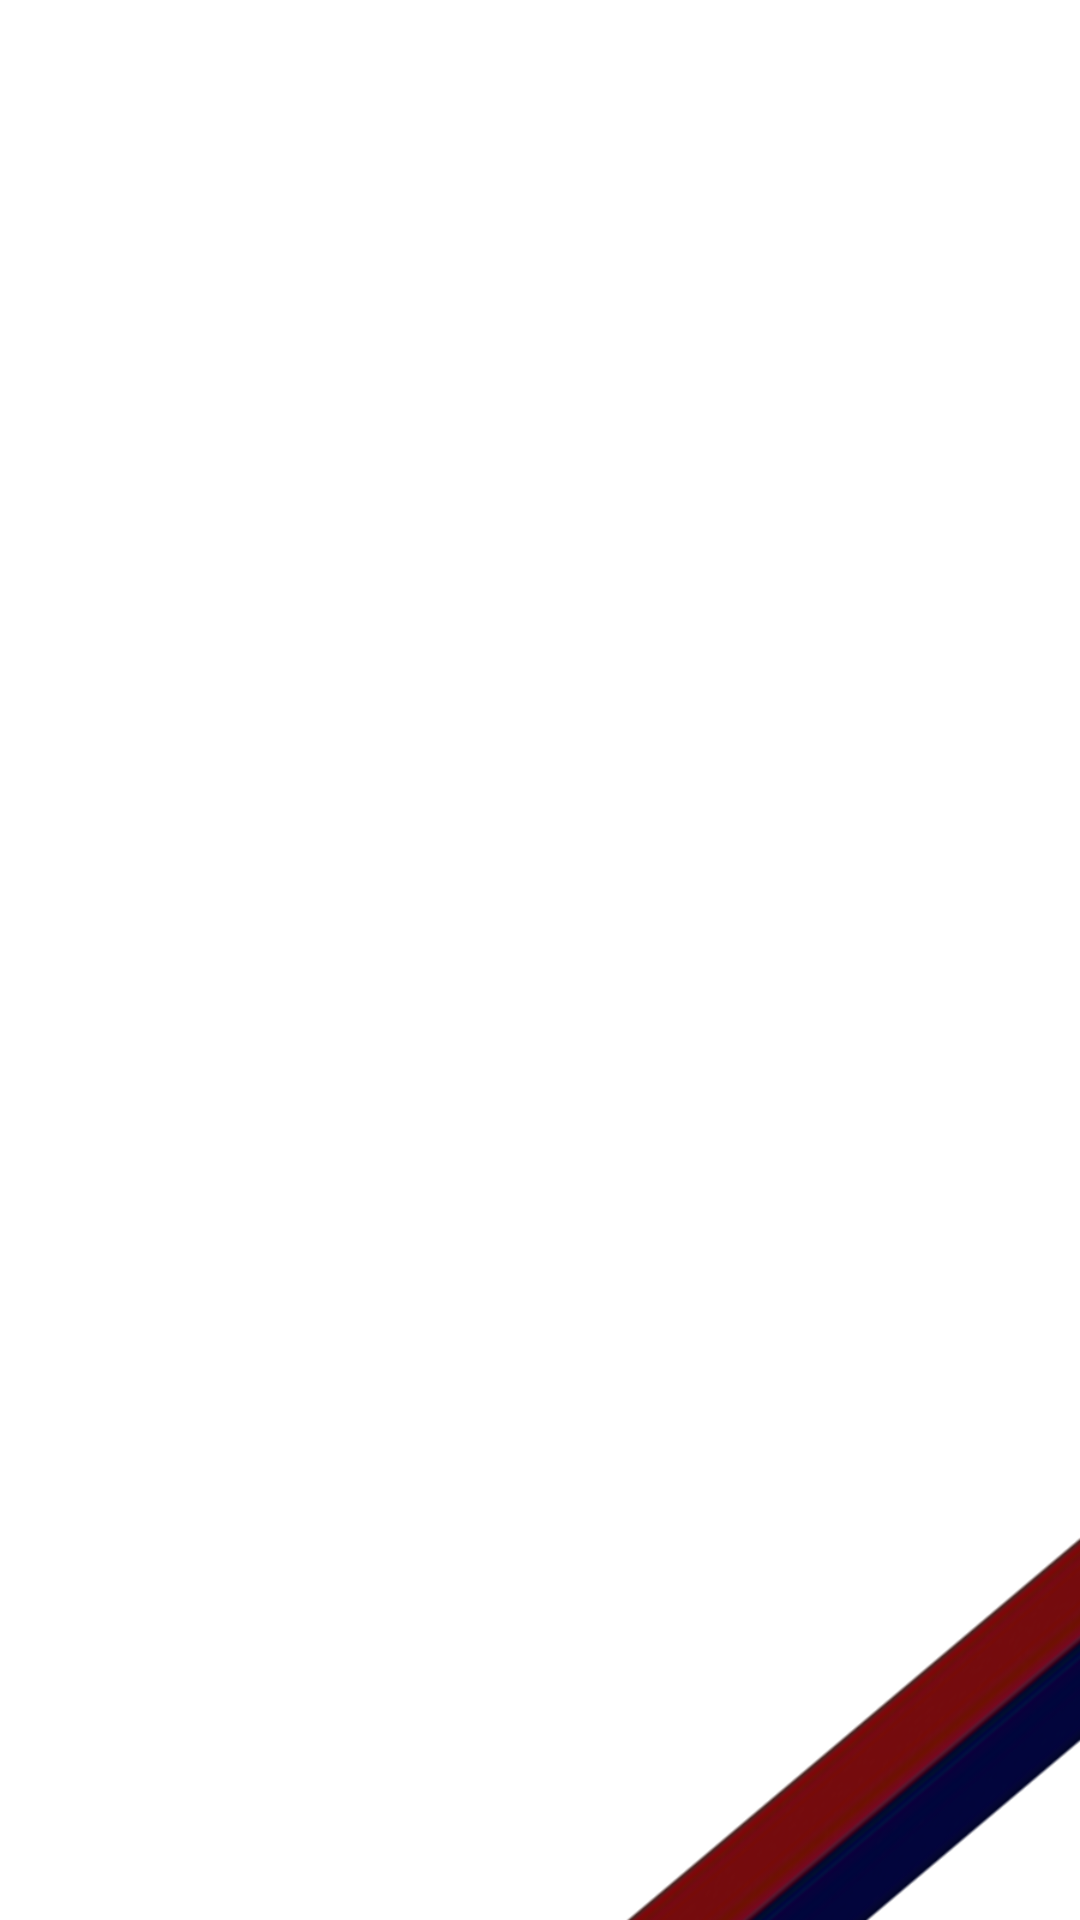

Write the Android layout XML for this screen, with the resource values it uses.
<!-- AndroidManifest.xml: application theme AppTheme -->
<!-- res/layout/activity_pending_list_view.xml -->
<?xml version="1.0" encoding="utf-8"?>
<LinearLayout xmlns:android="http://schemas.android.com/apk/res/android"
    xmlns:app="http://schemas.android.com/apk/res-auto"
    xmlns:tools="http://schemas.android.com/tools"
    android:layout_width="match_parent"
    android:layout_height="match_parent"
    tools:context=".ListViewActivity"
    android:background="@drawable/background">

    <android.support.v7.widget.RecyclerView
        android:id="@+id/recycler_view"
        android:scrollbars="vertical"
        android:layout_width="match_parent"
        android:layout_height="match_parent"/>

</LinearLayout>
<!-- resources referenced by this layout -->
<resources>
  <!-- drawable background: png bitmap (drawable-hdpi, 13329 bytes) -->
  <style name="AppTheme" parent="Base.Theme.AppCompat.Light.DarkActionBar">
          
          <item name="colorPrimary">@color/colorPrimary</item>
          <item name="colorPrimaryDark">@color/colorPrimaryDark</item>
          <item name="colorAccent">@color/colorAccent</item>
      </style>
  <color name="colorPrimary">#3F51B5</color>
  <color name="colorPrimaryDark">#353E4F</color>
  <color name="colorAccent">#750B0D</color>
</resources>
